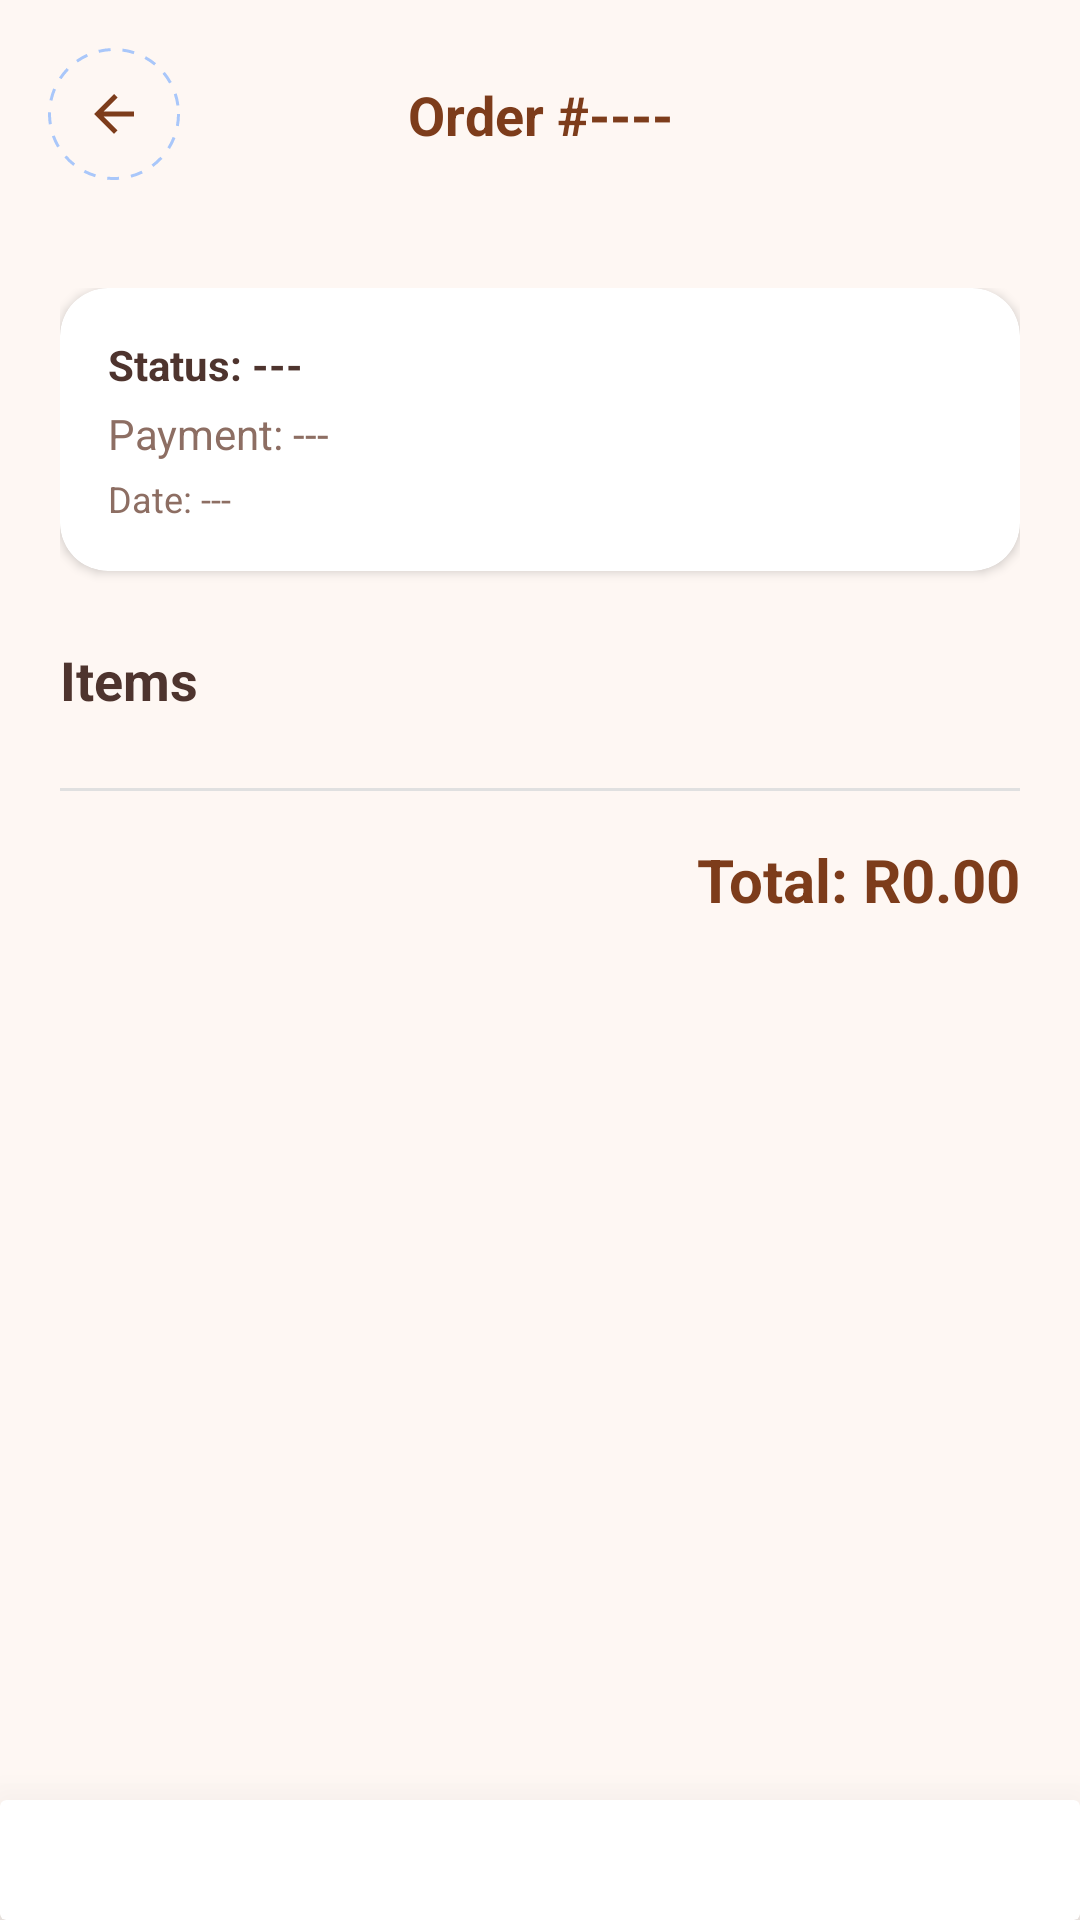

This screen was rendered from an Android layout file. Write that file and the resources it references.
<!-- AndroidManifest.xml: application theme Theme._4499GRILL -->
<!-- res/layout/activity_order_details.xml -->
<?xml version="1.0" encoding="utf-8"?>
<androidx.constraintlayout.widget.ConstraintLayout xmlns:android="http://schemas.android.com/apk/res/android"
    xmlns:app="http://schemas.android.com/apk/res-auto"
    xmlns:tools="http://schemas.android.com/tools"
    android:layout_width="match_parent"
    android:layout_height="match_parent"
    android:background="@color/light_cream">

    <androidx.constraintlayout.widget.ConstraintLayout
        android:id="@+id/header"
        android:layout_width="match_parent"
        android:layout_height="wrap_content"
        android:padding="16dp"
        app:layout_constraintTop_toTopOf="parent">

        <FrameLayout
            android:id="@+id/btn_back_container"
            android:layout_width="44dp"
            android:layout_height="44dp"
            android:background="@drawable/bg_dashed_circle_blue"
            app:layout_constraintStart_toStartOf="parent"
            app:layout_constraintTop_toTopOf="parent">
            <ImageView
                android:layout_width="20dp"
                android:layout_height="20dp"
                android:layout_gravity="center"
                android:src="@drawable/ic_back"
                app:tint="@color/primary_brown" />
        </FrameLayout>

        <TextView
            android:id="@+id/tv_order_number_detail"
            android:layout_width="wrap_content"
            android:layout_height="wrap_content"
            android:text="Order #----"
            android:textColor="@color/primary_brown"
            android:textSize="18sp"
            android:textStyle="bold"
            app:layout_constraintBottom_toBottomOf="@id/btn_back_container"
            app:layout_constraintEnd_toEndOf="parent"
            app:layout_constraintStart_toStartOf="parent"
            app:layout_constraintTop_toTopOf="@id/btn_back_container" />
    </androidx.constraintlayout.widget.ConstraintLayout>

    <ScrollView
        android:layout_width="match_parent"
        android:layout_height="0dp"
        app:layout_constraintBottom_toTopOf="@id/bottom_card"
        app:layout_constraintTop_toBottomOf="@id/header">

        <LinearLayout
            android:layout_width="match_parent"
            android:layout_height="wrap_content"
            android:orientation="vertical"
            android:padding="20dp">

            <androidx.cardview.widget.CardView
                android:layout_width="match_parent"
                android:layout_height="wrap_content"
                app:cardCornerRadius="16dp"
                app:cardElevation="2dp">
                <LinearLayout
                    android:layout_width="match_parent"
                    android:layout_height="wrap_content"
                    android:orientation="vertical"
                    android:padding="16dp">
                    <TextView
                        android:id="@+id/tv_order_status_detail"
                        android:layout_width="wrap_content"
                        android:layout_height="wrap_content"
                        android:text="Status: ---"
                        android:textColor="@color/text_primary"
                        android:textStyle="bold" />
                    <TextView
                        android:id="@+id/tv_payment_status_detail"
                        android:layout_width="wrap_content"
                        android:layout_height="wrap_content"
                        android:layout_marginTop="4dp"
                        android:text="Payment: ---"
                        android:textColor="@color/text_secondary" />
                    <TextView
                        android:id="@+id/tv_order_date_detail"
                        android:layout_width="wrap_content"
                        android:layout_height="wrap_content"
                        android:layout_marginTop="4dp"
                        android:text="Date: ---"
                        android:textColor="@color/text_secondary"
                        android:textSize="12sp" />
                </LinearLayout>
            </androidx.cardview.widget.CardView>

            <TextView
                android:layout_width="wrap_content"
                android:layout_height="wrap_content"
                android:layout_marginTop="24dp"
                android:text="Items"
                android:textColor="@color/text_primary"
                android:textSize="18sp"
                android:textStyle="bold" />

            <androidx.recyclerview.widget.RecyclerView
                android:id="@+id/rv_order_items_detail"
                android:layout_width="match_parent"
                android:layout_height="wrap_content"
                android:layout_marginTop="8dp"
                android:nestedScrollingEnabled="false" />

            <View
                android:layout_width="match_parent"
                android:layout_height="1dp"
                android:layout_marginTop="16dp"
                android:background="@color/input_stroke" />

            <TextView
                android:id="@+id/tv_total_detail"
                android:layout_width="wrap_content"
                android:layout_height="wrap_content"
                android:layout_gravity="end"
                android:layout_marginTop="16dp"
                android:text="Total: R0.00"
                android:textColor="@color/primary_brown"
                android:textSize="20sp"
                android:textStyle="bold" />

        </LinearLayout>
    </ScrollView>

    <androidx.cardview.widget.CardView
        android:id="@+id/bottom_card"
        android:layout_width="match_parent"
        android:layout_height="wrap_content"
        app:cardElevation="24dp"
        app:layout_constraintBottom_toBottomOf="parent">
        <LinearLayout
            android:layout_width="match_parent"
            android:layout_height="wrap_content"
            android:orientation="vertical"
            android:padding="20dp">

            <Button
                android:id="@+id/btn_pay_now"
                android:layout_width="match_parent"
                android:layout_height="56dp"
                android:backgroundTint="@color/primary_brown"
                android:text="Pay Now"
                android:visibility="gone" />

            <Button
                android:id="@+id/btn_track_order"
                android:layout_width="match_parent"
                android:layout_height="56dp"
                android:backgroundTint="@color/primary_brown"
                android:text="Track Order"
                android:visibility="gone" />
        </LinearLayout>
    </androidx.cardview.widget.CardView>

</androidx.constraintlayout.widget.ConstraintLayout>
<!-- resources referenced by this layout -->
<resources>
  <color name="input_stroke">#E0E0E0</color>
  <color name="light_cream">#FEF7F3</color>
  <color name="primary_brown">#7D3C1B</color>
  <color name="text_primary">#4E342E</color>
  <color name="text_secondary">#8D6E63</color>
  <!-- drawable bg_dashed_circle_blue (drawable) -->
  <?xml version="1.0" encoding="utf-8"?>
  <shape xmlns:android="http://schemas.android.com/apk/res/android"
      android:shape="oval">
      <stroke
          android:width="1dp"
          android:color="#A9C7FA"
          android:dashWidth="4dp"
          android:dashGap="4dp" />
      <size android:width="44dp" android:height="44dp" />
  </shape>
  <!-- drawable ic_back (drawable) -->
  <?xml version="1.0" encoding="utf-8"?>
  <vector xmlns:android="http://schemas.android.com/apk/res/android"
      android:width="24dp"
      android:height="24dp"
      android:viewportWidth="24"
      android:viewportHeight="24">
      <path
          android:fillColor="@color/primary_brown"
          android:pathData="M20,11H7.83l5.59,-5.59L12,4l-8,8l8,8l1.41,-1.41L7.83,13H20V11Z" />
  </vector>
  <style name="Theme._4499GRILL" parent="Base.Theme._4499GRILL" />
  <style name="Base.Theme._4499GRILL" parent="Theme.Material3.DayNight.NoActionBar">
          
          
      </style>
</resources>
